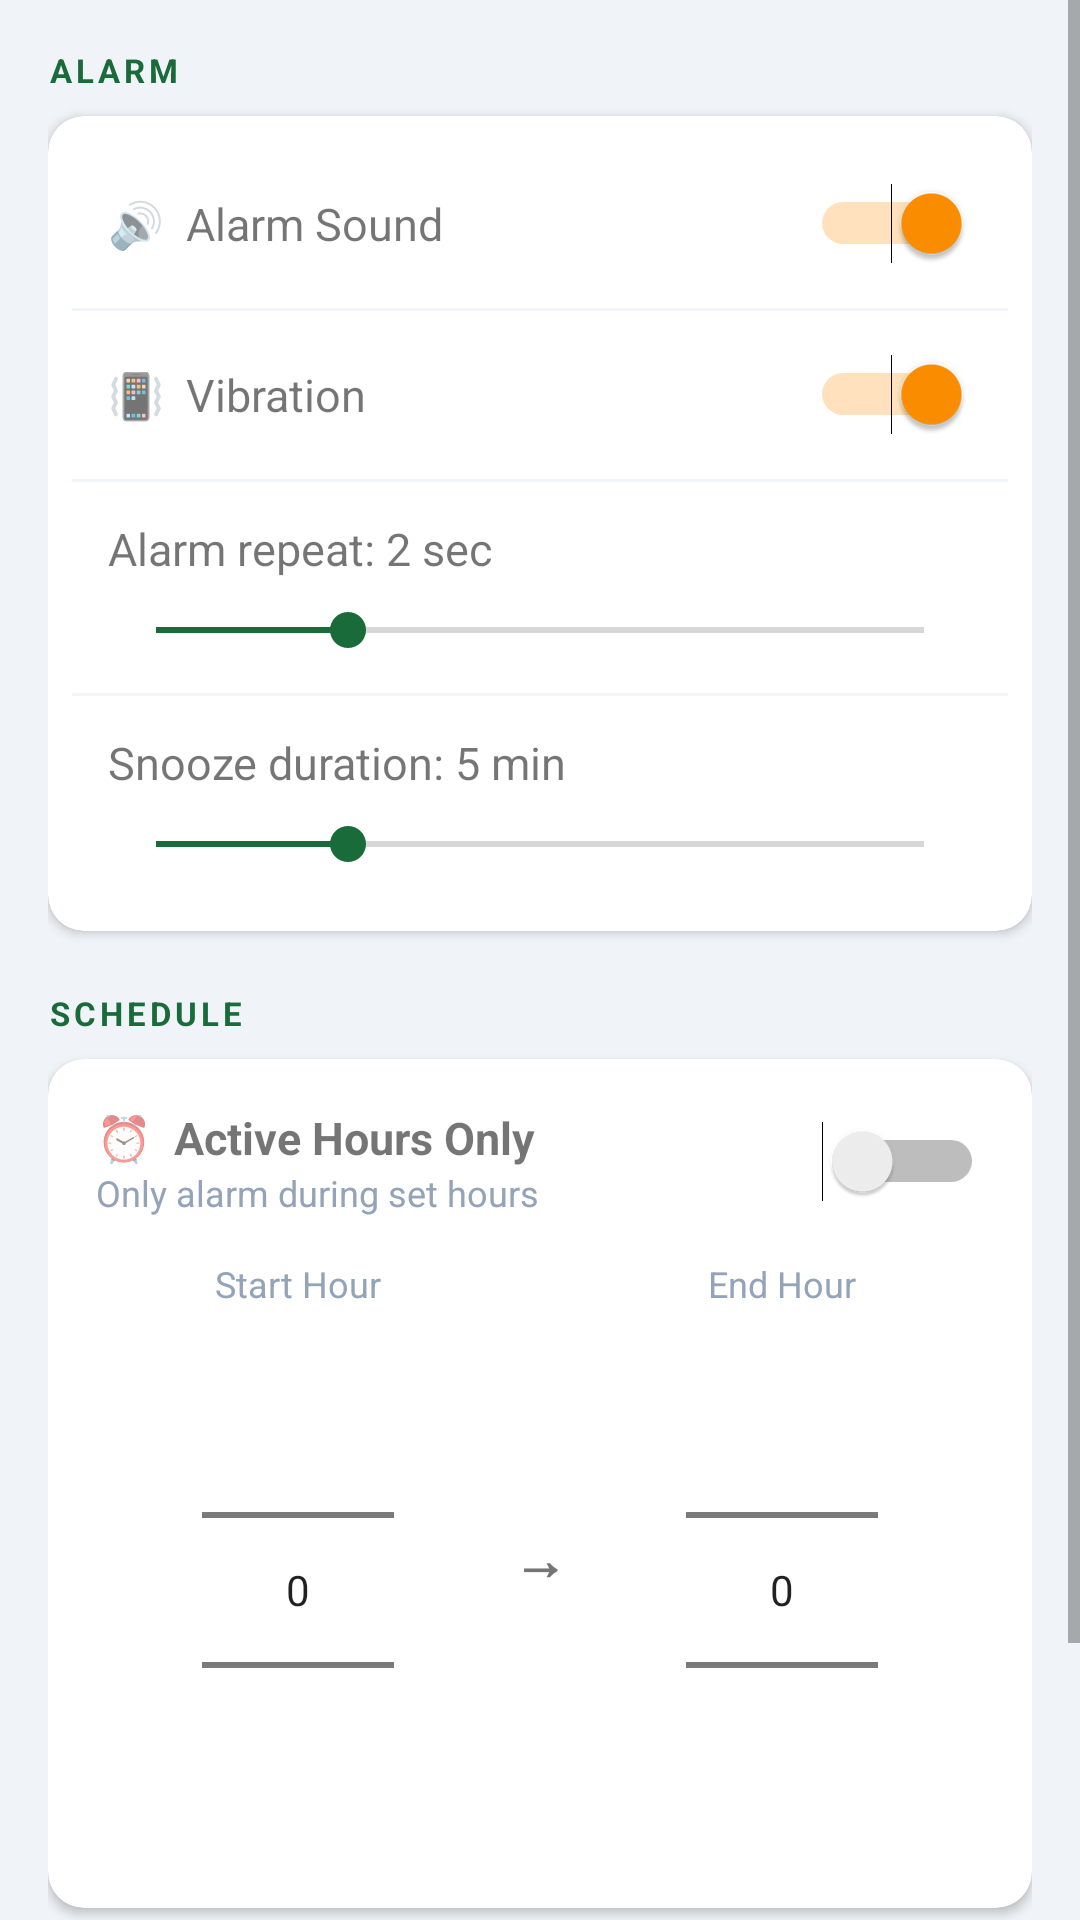

Android layout source for this screen:
<!-- AndroidManifest.xml: application theme Theme.NotifAlarm -->
<!-- res/layout/activity_settings.xml -->
<?xml version="1.0" encoding="utf-8"?>
<ScrollView xmlns:android="http://schemas.android.com/apk/res/android"
    xmlns:app="http://schemas.android.com/apk/res-auto"
    android:layout_width="match_parent"
    android:layout_height="match_parent"
    android:background="@color/bgLight">
    <LinearLayout
        android:layout_width="match_parent"
        android:layout_height="wrap_content"
        android:orientation="vertical"
        android:padding="16dp">

        
        <TextView android:layout_width="wrap_content" android:layout_height="wrap_content"
            android:text="ALARM" android:textSize="11sp" android:textStyle="bold"
            android:textColor="@color/primaryGreen" android:letterSpacing="0.12"
            android:layout_marginBottom="8dp"/>
        <androidx.cardview.widget.CardView android:layout_width="match_parent" android:layout_height="wrap_content"
            android:layout_marginBottom="20dp" app:cardCornerRadius="12dp" app:cardElevation="2dp">
            <LinearLayout android:layout_width="match_parent" android:layout_height="wrap_content"
                android:orientation="vertical" android:padding="8dp">

                <LinearLayout android:layout_width="match_parent" android:layout_height="56dp"
                    android:orientation="horizontal" android:gravity="center_vertical" android:paddingStart="12dp" android:paddingEnd="12dp">
                    <TextView android:layout_width="0dp" android:layout_height="wrap_content" android:layout_weight="1"
                        android:text="🔊  Alarm Sound" android:textSize="15sp"/>
                    <Switch android:id="@+id/swSound" android:layout_width="wrap_content" android:layout_height="wrap_content" android:checked="true"/>
                </LinearLayout>
                <View android:layout_width="match_parent" android:layout_height="1dp" android:background="#F1F5F9"/>

                <LinearLayout android:layout_width="match_parent" android:layout_height="56dp"
                    android:orientation="horizontal" android:gravity="center_vertical" android:paddingStart="12dp" android:paddingEnd="12dp">
                    <TextView android:layout_width="0dp" android:layout_height="wrap_content" android:layout_weight="1"
                        android:text="📳  Vibration" android:textSize="15sp"/>
                    <Switch android:id="@+id/swVibrate" android:layout_width="wrap_content" android:layout_height="wrap_content" android:checked="true"/>
                </LinearLayout>
                <View android:layout_width="match_parent" android:layout_height="1dp" android:background="#F1F5F9"/>

                <LinearLayout android:layout_width="match_parent" android:layout_height="wrap_content"
                    android:orientation="vertical" android:paddingStart="12dp" android:paddingEnd="12dp" android:paddingTop="12dp" android:paddingBottom="12dp">
                    <TextView android:id="@+id/tvRepeatLabel" android:layout_width="wrap_content" android:layout_height="wrap_content"
                        android:text="Alarm repeat: 2 sec" android:textSize="15sp" android:layout_marginBottom="8dp"/>
                    <SeekBar android:id="@+id/seekRepeat" android:layout_width="match_parent" android:layout_height="wrap_content"
                        android:max="4" android:progress="1" android:progressTint="@color/primaryGreen" android:thumbTint="@color/primaryGreen"/>
                </LinearLayout>
                <View android:layout_width="match_parent" android:layout_height="1dp" android:background="#F1F5F9"/>

                <LinearLayout android:layout_width="match_parent" android:layout_height="wrap_content"
                    android:orientation="vertical" android:paddingStart="12dp" android:paddingEnd="12dp" android:paddingTop="12dp" android:paddingBottom="12dp">
                    <TextView android:id="@+id/tvSnoozeLabel" android:layout_width="wrap_content" android:layout_height="wrap_content"
                        android:text="Snooze duration: 5 min" android:textSize="15sp" android:layout_marginBottom="8dp"/>
                    <SeekBar android:id="@+id/seekSnooze" android:layout_width="match_parent" android:layout_height="wrap_content"
                        android:max="4" android:progress="1" android:progressTint="@color/primaryGreen" android:thumbTint="@color/primaryGreen"/>
                </LinearLayout>
            </LinearLayout>
        </androidx.cardview.widget.CardView>

        
        <TextView android:layout_width="wrap_content" android:layout_height="wrap_content"
            android:text="SCHEDULE" android:textSize="11sp" android:textStyle="bold"
            android:textColor="@color/primaryGreen" android:letterSpacing="0.12"
            android:layout_marginBottom="8dp"/>
        <androidx.cardview.widget.CardView android:layout_width="match_parent" android:layout_height="wrap_content"
            android:layout_marginBottom="20dp" app:cardCornerRadius="12dp" app:cardElevation="2dp">
            <LinearLayout android:layout_width="match_parent" android:layout_height="wrap_content"
                android:orientation="vertical" android:padding="16dp">
                <LinearLayout android:layout_width="match_parent" android:layout_height="wrap_content"
                    android:orientation="horizontal" android:gravity="center_vertical">
                    <LinearLayout android:layout_width="0dp" android:layout_height="wrap_content" android:layout_weight="1" android:orientation="vertical">
                        <TextView android:layout_width="wrap_content" android:layout_height="wrap_content"
                            android:text="⏰  Active Hours Only" android:textSize="15sp" android:textStyle="bold"/>
                        <TextView android:layout_width="wrap_content" android:layout_height="wrap_content"
                            android:text="Only alarm during set hours" android:textSize="12sp" android:textColor="@color/textMuted"/>
                    </LinearLayout>
                    <Switch android:id="@+id/swActiveHours" android:layout_width="wrap_content" android:layout_height="wrap_content"/>
                </LinearLayout>
                <LinearLayout android:layout_width="match_parent" android:layout_height="wrap_content"
                    android:orientation="horizontal" android:gravity="center" android:layout_marginTop="14dp">
                    <LinearLayout android:layout_width="0dp" android:layout_height="wrap_content" android:layout_weight="1"
                        android:orientation="vertical" android:gravity="center">
                        <TextView android:layout_width="wrap_content" android:layout_height="wrap_content"
                            android:text="Start Hour" android:textSize="12sp" android:textColor="@color/textMuted" android:layout_marginBottom="4dp"/>
                        <NumberPicker android:id="@+id/npStartHour"
                            android:layout_width="wrap_content" android:layout_height="wrap_content"/>
                    </LinearLayout>
                    <TextView android:layout_width="wrap_content" android:layout_height="wrap_content"
                        android:text=" → " android:textSize="18sp" android:textStyle="bold"/>
                    <LinearLayout android:layout_width="0dp" android:layout_height="wrap_content" android:layout_weight="1"
                        android:orientation="vertical" android:gravity="center">
                        <TextView android:layout_width="wrap_content" android:layout_height="wrap_content"
                            android:text="End Hour" android:textSize="12sp" android:textColor="@color/textMuted" android:layout_marginBottom="4dp"/>
                        <NumberPicker android:id="@+id/npEndHour"
                            android:layout_width="wrap_content" android:layout_height="wrap_content"/>
                    </LinearLayout>
                </LinearLayout>
            </LinearLayout>
        </androidx.cardview.widget.CardView>

        
        <Button android:id="@+id/btnReset"
            android:layout_width="match_parent"
            android:layout_height="52dp"
            android:text="🔄  Reset Stats &amp; History"
            android:backgroundTint="#64748B"
            android:textColor="#FFFFFF"
            android:layout_marginBottom="24dp"/>
    </LinearLayout>
</ScrollView>
<!-- resources referenced by this layout -->
<resources>
  <color name="bgLight">#F0F4F8</color>
  <color name="primaryGreen">#1A6B3A</color>
  <color name="textMuted">#94A3B8</color>
  <style name="Theme.NotifAlarm" parent="Theme.MaterialComponents.Light.NoActionBar">
          <item name="colorPrimary">@color/primaryGreen</item>
          <item name="colorPrimaryVariant">@color/primaryGreenDark</item>
          <item name="colorOnPrimary">@color/white</item>
          <item name="colorSecondary">#FF8F00</item>
          <item name="android:windowBackground">@color/bgLight</item>
          <item name="android:statusBarColor">@color/primaryGreenDark</item>
      </style>
  <color name="primaryGreenDark">#145228</color>
  <color name="white">#FFFFFF</color>
</resources>
